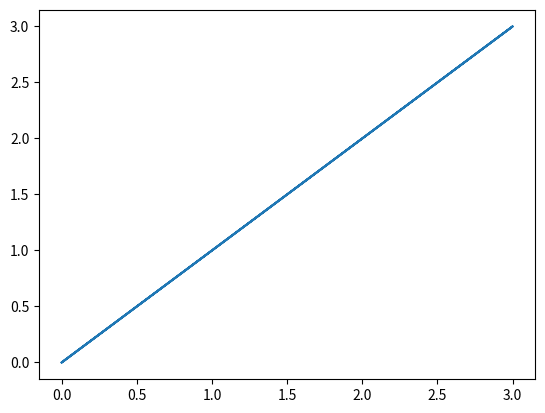

The script that saved this image:
import math
import matplotlib.pyplot as plt

class Line():

    def __init__(self, x1, x2, y1, y2):
        self.__x1 = x1
        self.__x2 = x2
        self.__y1 = y1
        self.__y2 = y2
        self.__listax = []
        self.__listay = []

    def puntos_intermediosx(self):
        for i in range(self.__x1,self.__x2+1):
            self.__listax.append(i)

        return self.__listax

    def puntos_intermediosy(self):
        for j in range(self.__y1, self.__y2+1):
            self.__listay.append(j)

        return self.__listay

Linea = Line(0,3,0,3)   
print(Linea.puntos_intermediosx())
print(Linea.puntos_intermediosy())

plt.plot(Linea.puntos_intermediosx(),Linea.puntos_intermediosy())
plt.show()